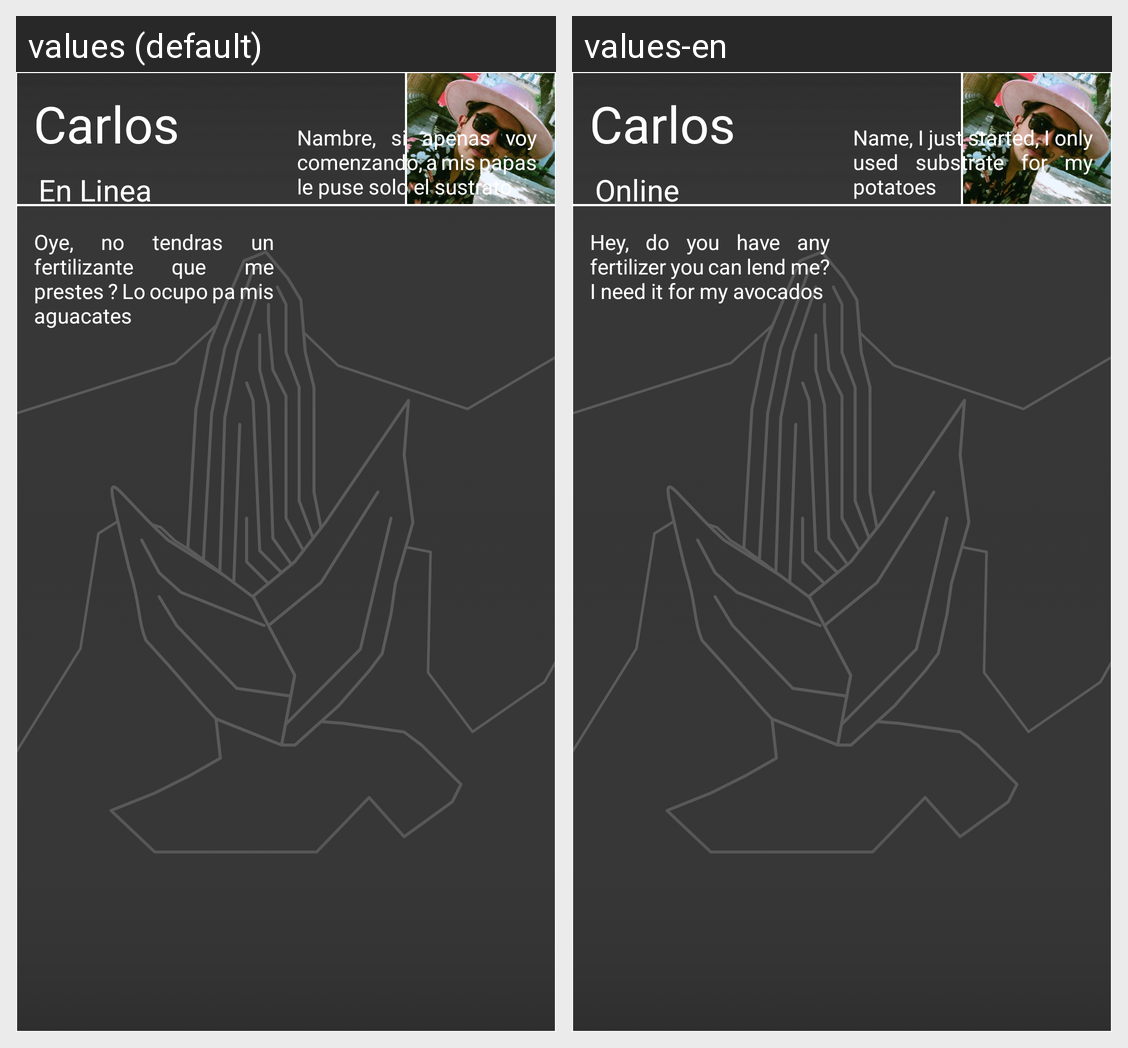

This grid shows one Android layout under two languages. Give, for every string resource on the screen, its name, the default text and each shown locale's text.
Android screen res/layout/fragment_message_carlos.xml rendered under 2 locales, left to right: values (default), values-en. Device: Nexus 5 (rendered at 1080×1920; each locale shown at half size, 540×960, under a caption strip naming it); theme Splash.
Strings drawn on this screen, with the default value and each locale's value (text and hints the layout hard-codes, and strings that could not be matched under every locale, appear in the picture but are not listed):

Name_Carlos
  values: Carlos
  values-en: Carlos

Status_Carlos
  values: En Linea
  values-en: Online

Text_Carlos
  values: Oye, no tendras un fertilizante que me prestes ? Lo ocupo pa mis aguacates
  values-en: Hey, do you have any fertilizer you can lend me? I need it for my avocados

Text_Carlos_Me
  values: Nambre, si apenas voy comenzando, a mis papas le puse solo el sustrato
  values-en: Name, I just started, I only used substrate for my potatoes
